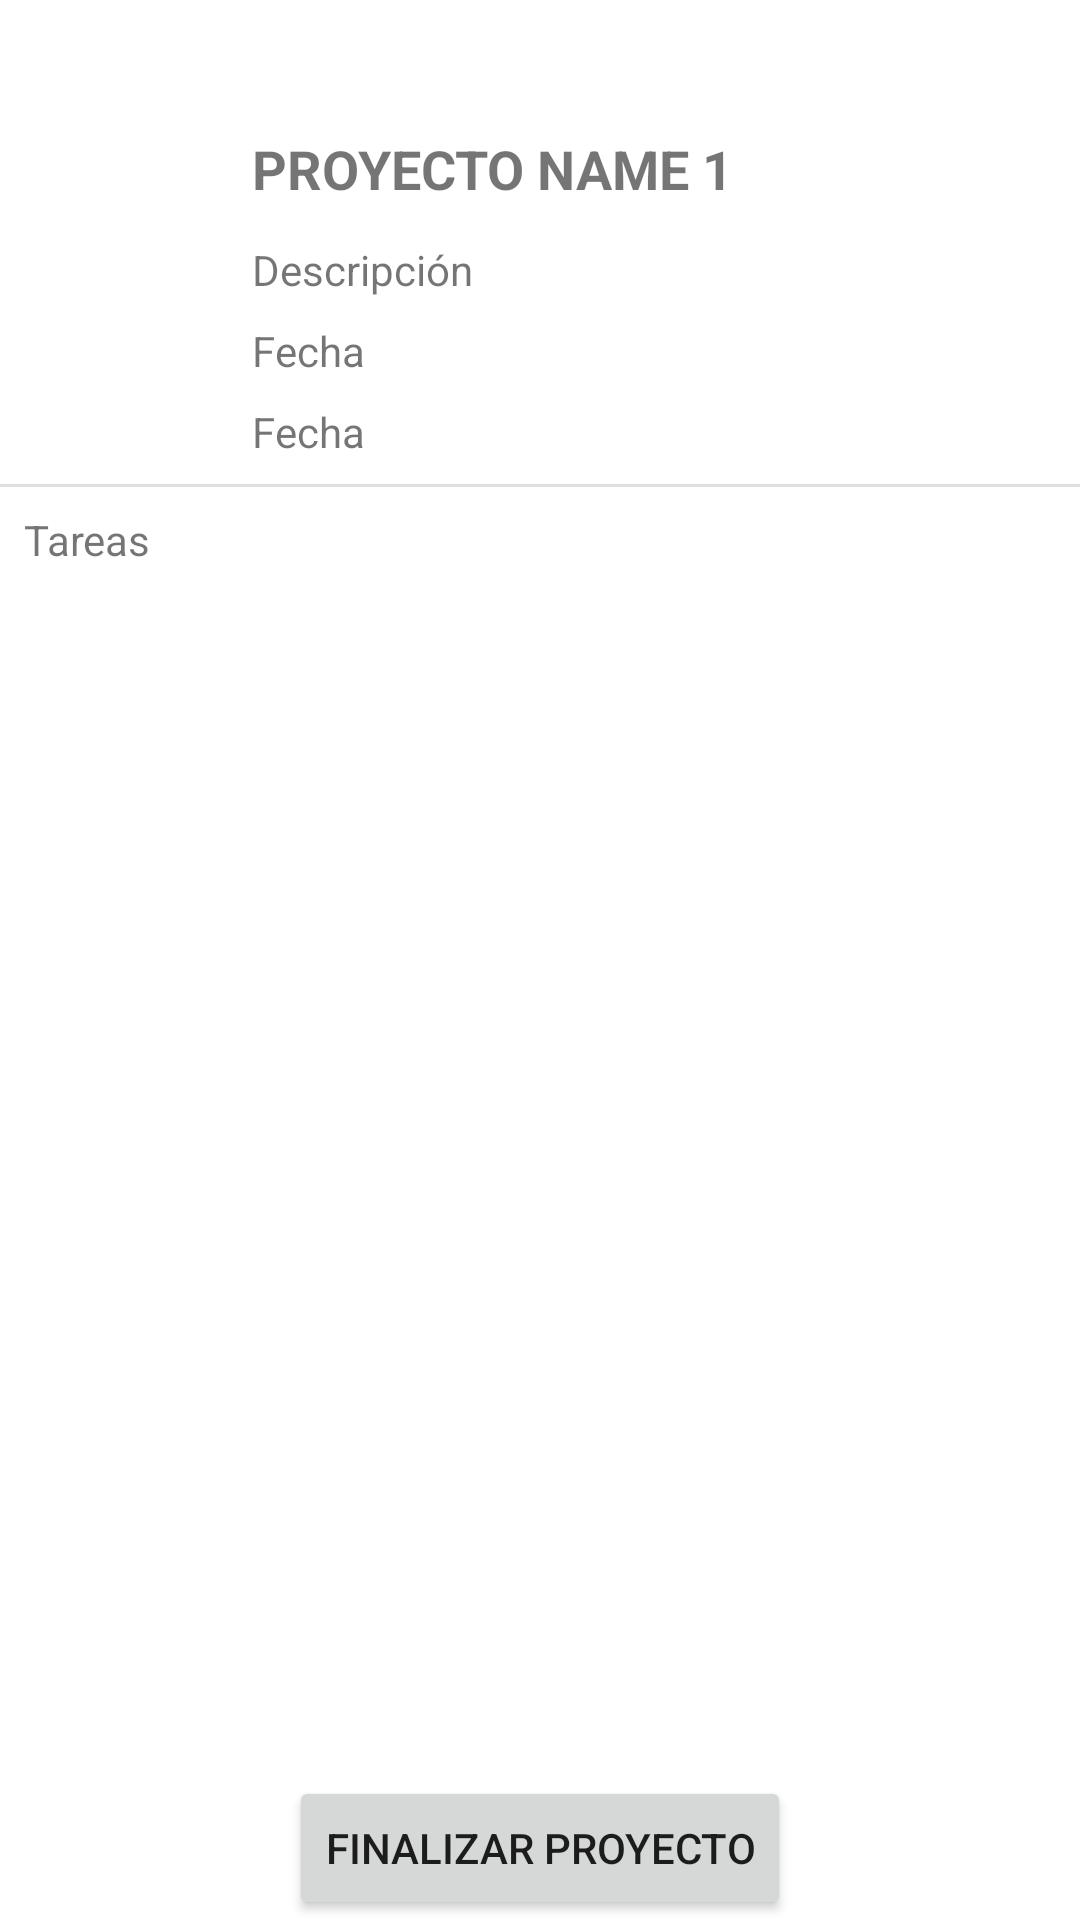

Layout XML and referenced resources for this Android screen:
<!-- AndroidManifest.xml: application theme Theme.ProjectPro -->
<!-- res/layout/activity_project_detail.xml -->
<androidx.constraintlayout.widget.ConstraintLayout xmlns:android="http://schemas.android.com/apk/res/android"
    xmlns:app="http://schemas.android.com/apk/res-auto"
    android:layout_width="match_parent"
    android:layout_height="match_parent">

    

    

    <ImageView
        android:id="@+id/profile_image"
        android:layout_width="60dp"
        android:layout_height="60dp"
        android:layout_marginStart="16dp"
        android:layout_marginTop="48dp"
        android:src="@drawable/ic_profile"
        app:layout_constraintEnd_toStartOf="@+id/text_view_title"
        app:layout_constraintStart_toStartOf="parent"
        app:layout_constraintTop_toTopOf="parent" />

    <TextView
        android:id="@+id/text_view_title"
        android:layout_width="0dp"
        android:layout_height="wrap_content"
        android:layout_marginStart="8dp"
        android:layout_marginTop="44dp"
        android:text="PROYECTO NAME 1"
        android:textSize="18sp"
        android:textStyle="bold"
        app:layout_constraintEnd_toEndOf="parent"
        app:layout_constraintStart_toEndOf="@+id/profile_image"
        app:layout_constraintTop_toTopOf="parent" />

    <TextView
        android:id="@+id/text_view_description"
        android:layout_width="0dp"
        android:layout_height="wrap_content"
        android:layout_marginStart="8dp"
        android:layout_marginTop="12dp"
        android:text="Descripción"
        app:layout_constraintEnd_toEndOf="parent"
        app:layout_constraintHorizontal_bias="0.0"
        app:layout_constraintStart_toEndOf="@+id/profile_image"
        app:layout_constraintTop_toBottomOf="@+id/text_view_title" />

    <TextView
        android:id="@+id/text_view_initial_date"
        android:layout_width="0dp"
        android:layout_height="wrap_content"
        android:layout_marginStart="8dp"
        android:layout_marginTop="8dp"
        android:text="Fecha"
        app:layout_constraintEnd_toEndOf="parent"
        app:layout_constraintHorizontal_bias="1.0"
        app:layout_constraintStart_toEndOf="@+id/profile_image"
        app:layout_constraintTop_toBottomOf="@id/text_view_description" />

    <TextView
        android:id="@+id/text_view_final_date"
        android:layout_width="0dp"
        android:layout_height="wrap_content"
        android:layout_marginStart="8dp"
        android:layout_marginTop="8dp"
        android:text="Fecha"
        app:layout_constraintEnd_toEndOf="parent"
        app:layout_constraintHorizontal_bias="1.0"
        app:layout_constraintStart_toEndOf="@+id/profile_image"
        app:layout_constraintTop_toBottomOf="@id/text_view_initial_date" />

    <View
        android:id="@+id/divider"
        android:layout_width="0dp"
        android:layout_height="1dp"
        android:layout_marginTop="8dp"
        android:background="?android:attr/listDivider"
        app:layout_constraintEnd_toEndOf="parent"
        app:layout_constraintStart_toStartOf="parent"
        app:layout_constraintTop_toBottomOf="@+id/text_view_final_date" />

    <TextView
        android:id="@+id/text_tasks"
        android:layout_width="match_parent"
        android:layout_height="wrap_content"
        android:layout_marginStart="8dp"
        android:layout_marginTop="8dp"
        android:text="Tareas"
        app:layout_constraintStart_toStartOf="parent"
        app:layout_constraintTop_toBottomOf="@+id/divider" />

    <androidx.recyclerview.widget.RecyclerView
        android:id="@+id/recycler_tasks"
        android:layout_width="match_parent"
        android:layout_height="0dp"
        android:layout_marginTop="16dp"
        app:layout_constraintBottom_toTopOf="@id/button_submit"
        app:layout_constraintStart_toStartOf="parent"
        app:layout_constraintTop_toBottomOf="@id/text_tasks" />

    <Button
        android:id="@+id/button_submit"
        android:layout_width="wrap_content"
        android:layout_height="wrap_content"
        android:layout_marginTop="16dp"
        android:text="Finalizar proyecto"
        app:layout_constraintBottom_toBottomOf="parent"
        app:layout_constraintEnd_toEndOf="parent"
        app:layout_constraintStart_toStartOf="parent" />

</androidx.constraintlayout.widget.ConstraintLayout>
<!-- resources referenced by this layout -->
<resources>
  <style name="Theme.ProjectPro" parent="Theme.MaterialComponents.DayNight.DarkActionBar">
          
          <item name="colorPrimary">@color/purple_500</item>
          <item name="colorPrimaryVariant">@color/purple_700</item>
          <item name="colorOnPrimary">@color/white</item>
          
          <item name="colorSecondary">@color/teal_200</item>
          <item name="colorSecondaryVariant">@color/teal_700</item>
          <item name="colorOnSecondary">@color/black</item>
          
          <item name="android:statusBarColor">?attr/colorPrimaryVariant</item>
          
      </style>
  <!-- not gathered from this repository: default colours our renderer supplied (Android Studio template values) -->
  <color name="purple_500">#FF6200EE</color>
  <color name="purple_700">#FF3700B3</color>
  <color name="teal_200">#FF03DAC5</color>
  <color name="teal_700">#FF018786</color>
  <color name="black">#FF000000</color>
  <color name="white">#FFFFFFFF</color>
</resources>
